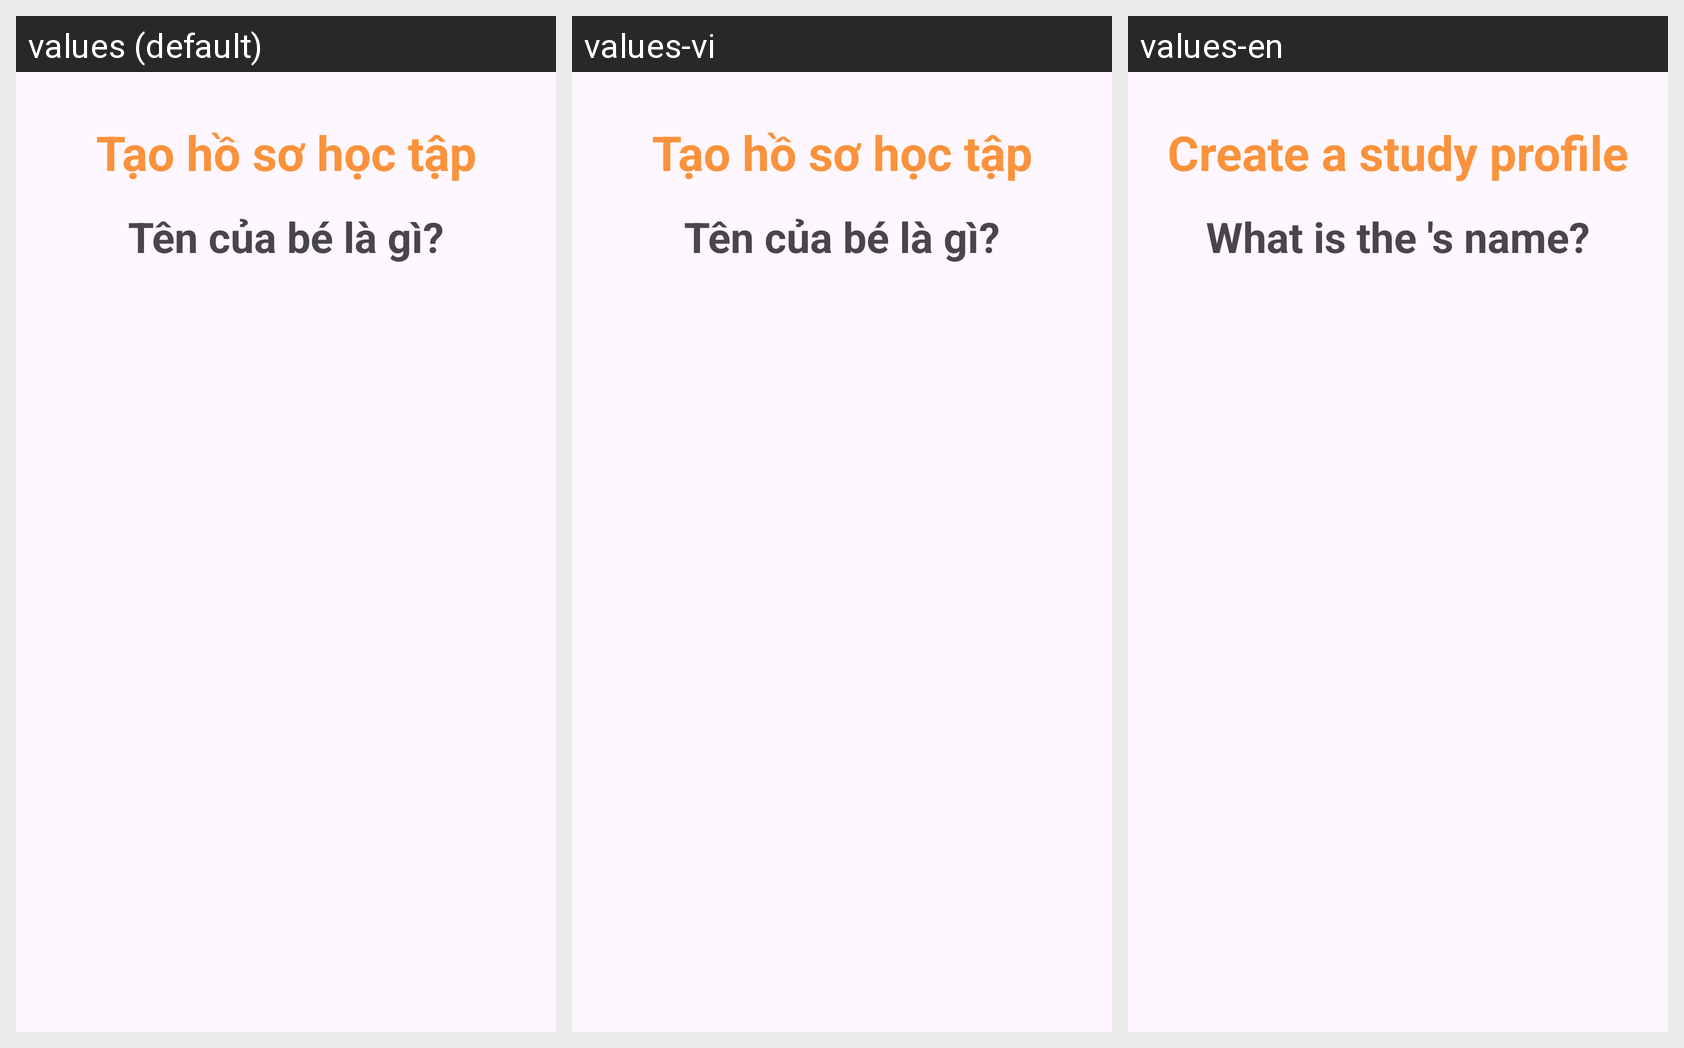

Translations of the strings shown on this Android screen, per locale in the grid:
Android screen res/layout/activity_guidename.xml rendered under 3 locales, left to right: values (default), values-vi, values-en. Device: Nexus 5 (rendered at 1080×1920; each locale shown at half size, 540×960, under a caption strip naming it); theme Theme.Doantotnghiep.
Strings drawn on this screen, with the default value and each locale's value (text and hints the layout hard-codes, and strings that could not be matched under every locale, appear in the picture but are not listed):

guide_study
  values: Tạo hồ sơ học tập
  values-vi: Tạo hồ sơ học tập
  values-en: Create a study profile

name_kids
  values: Tên của bé là gì?
  values-vi: Tên của bé là gì?
  values-en: What is the 's name?
